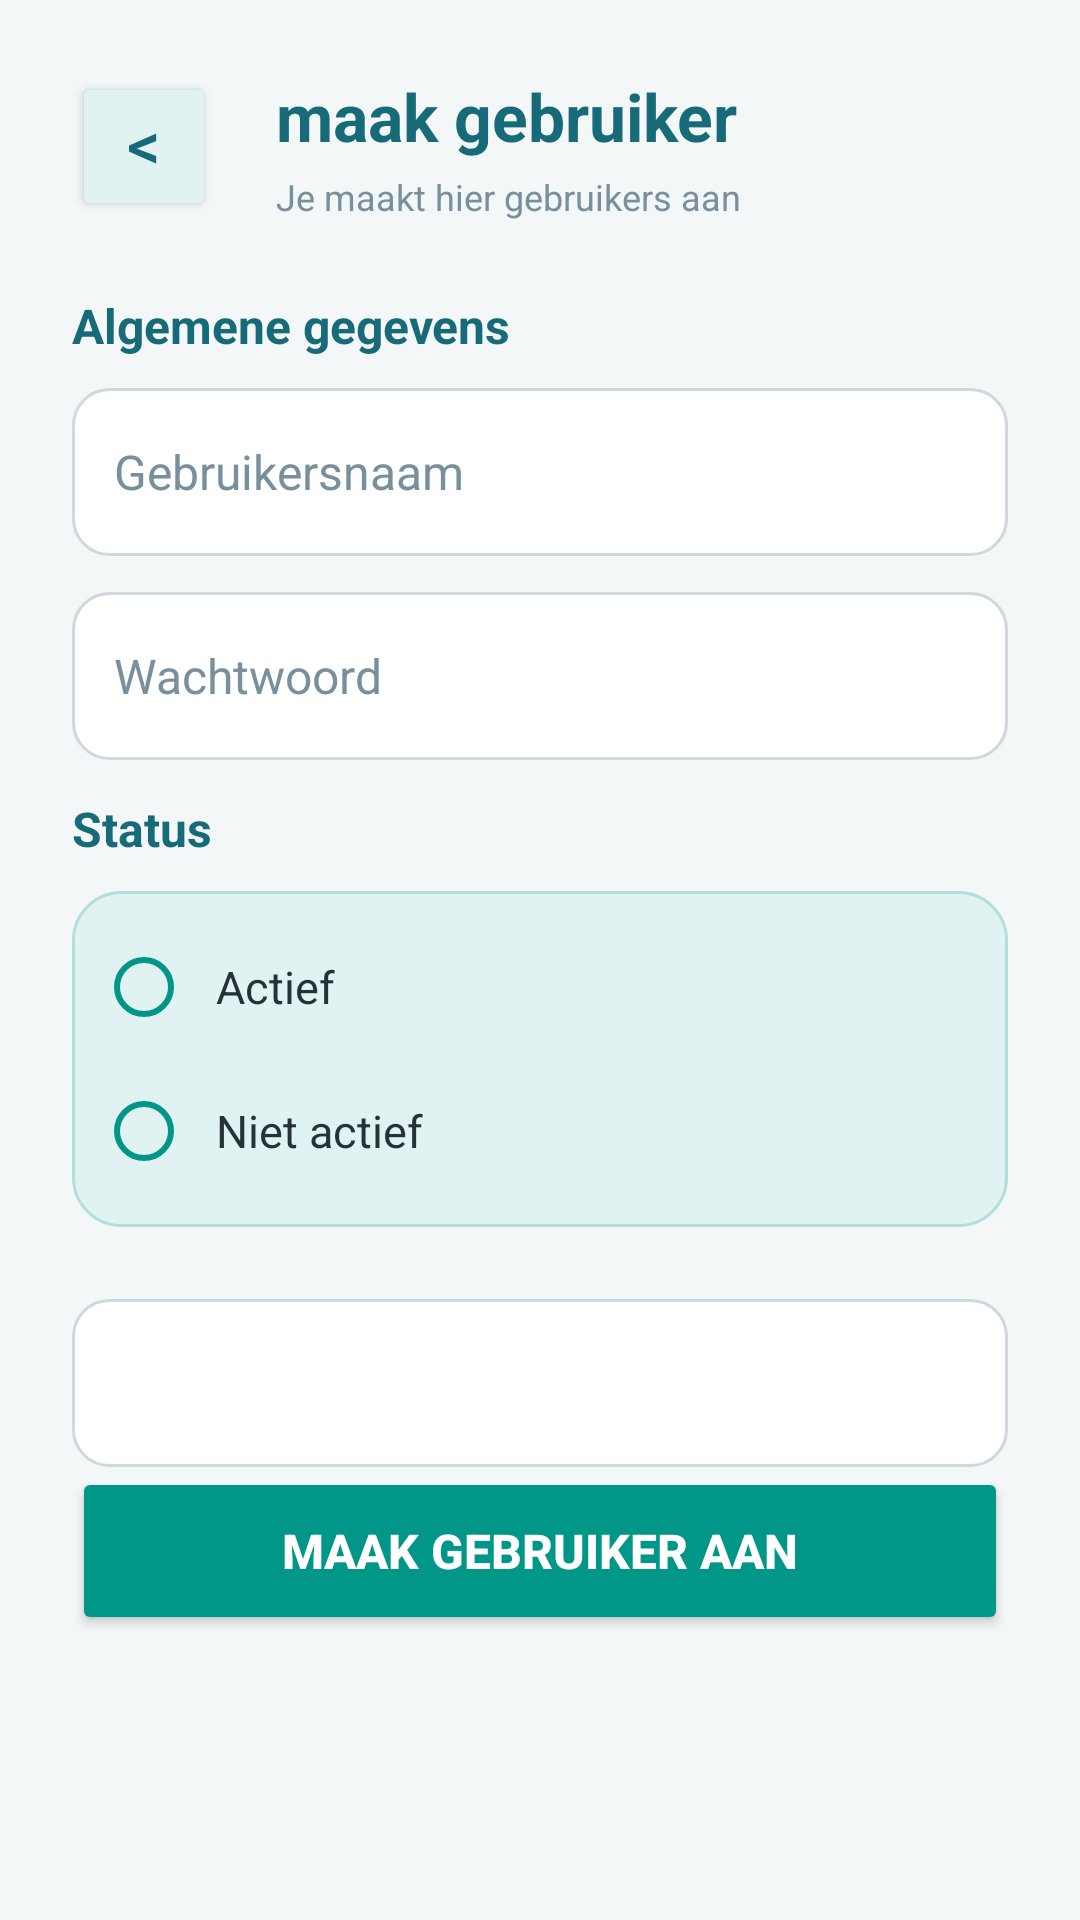

This screen was rendered from an Android layout file. Write that file and the resources it references.
<!-- AndroidManifest.xml: application theme Theme.CowManagementSystem -->
<!-- res/layout/activity_make_user.xml -->
<?xml version="1.0" encoding="utf-8"?>
<androidx.constraintlayout.widget.ConstraintLayout
    xmlns:android="http://schemas.android.com/apk/res/android"
    xmlns:app="http://schemas.android.com/apk/res-auto"
    xmlns:tools="http://schemas.android.com/tools"
    android:id="@+id/main"
    android:layout_width="match_parent"
    android:layout_height="match_parent"
    android:background="#F4F7F8"
    tools:context=".ui.theme.addCow">

    <ScrollView
        android:layout_width="0dp"
        android:layout_height="0dp"
        android:fillViewport="true"
        android:clipToPadding="false"
        app:layout_constraintTop_toTopOf="parent"
        app:layout_constraintBottom_toBottomOf="parent"
        app:layout_constraintStart_toStartOf="parent"
        app:layout_constraintEnd_toEndOf="parent">

        <LinearLayout
            android:layout_width="match_parent"
            android:layout_height="wrap_content"
            android:orientation="vertical"
            android:paddingStart="24dp"
            android:paddingEnd="24dp"
            android:paddingTop="24dp"
            android:paddingBottom="28dp">

            
        <LinearLayout
            android:layout_width="match_parent"
            android:layout_height="wrap_content"
            android:orientation="horizontal"
            android:gravity="center_vertical"
            android:layout_marginBottom="24dp">

            <Button
                android:id="@+id/btnBack"
                android:layout_width="48dp"
                android:layout_height="match_parent"
                android:gravity="center"
                android:includeFontPadding="false"
                android:text="@string/goBack"
                android:textColor="#176B78"
                android:textSize="22sp"
                android:backgroundTint="#E0F2F1" />

            <LinearLayout
                android:layout_width="0dp"
                android:layout_height="wrap_content"
                android:layout_weight="1"
                android:orientation="vertical"
                android:gravity="center"
                android:layout_marginStart="20dp">

                <TextView
                    android:layout_width="match_parent"
                    android:layout_height="wrap_content"
                    android:text="maak gebruiker"
                    android:textColor="#176B78"
                    android:textSize="22sp"
                    android:textStyle="bold"
                    android:gravity="" />

                <TextView
                    android:layout_width="match_parent"
                    android:layout_height="wrap_content"
                    android:text="Je maakt hier gebruikers aan"
                    android:textColor="#78909C"
                    android:textSize="12sp"
                    android:gravity=""
                    android:layout_marginTop="4dp" />

            </LinearLayout>
        </LinearLayout>
            
            <TextView
                android:id="@+id/textView2"
                android:layout_width="match_parent"
                android:layout_height="wrap_content"
                android:text="Algemene gegevens"
                android:textColor="#176B78"
                android:textSize="16sp"
                android:textStyle="bold"
                android:layout_marginBottom="10dp" />

            <EditText
                android:id="@+id/editTextDate6"
                android:layout_width="match_parent"
                android:layout_height="56dp"
                android:background="@drawable/bg_input"
                android:hint="Gebruikersnaam"
                android:inputType="text"
                android:paddingStart="14dp"
                android:paddingEnd="14dp"
                android:textColor="#263238"
                android:textColorHint="#78909C"
                android:textSize="16sp"
                android:singleLine="true"
                android:layout_marginBottom="12dp" />

            <TextView
                android:id="@+id/GebruikersnaamError"
                android:layout_width="wrap_content"
                android:layout_height="wrap_content"
                android:textColor="#F44336"
                android:textSize="14sp"
                android:visibility="gone"
                android:layout_marginBottom="12dp"/>

            <EditText
                android:id="@+id/editTextDate4"
                android:layout_width="match_parent"
                android:layout_height="56dp"
                android:background="@drawable/bg_input"
                android:hint="Wachtwoord"
                android:inputType="textPassword"
                android:paddingStart="14dp"
                android:paddingEnd="14dp"
                android:textColor="#263238"
                android:textColorHint="#78909C"
                android:textSize="16sp"
                android:singleLine="true"
                android:layout_marginBottom="12dp" />

            <TextView
                android:id="@+id/wachtwoordError"
                android:layout_width="wrap_content"
                android:layout_height="wrap_content"
                android:textColor="#F44336"
                android:textSize="14sp"
                android:visibility="gone"
                android:layout_marginBottom="12dp"/>

            <TextView
                android:id="@+id/textView2"
                android:layout_width="match_parent"
                android:layout_height="wrap_content"
                android:text="Status"
                android:textColor="#176B78"
                android:textSize="16sp"
                android:textStyle="bold"
                android:layout_marginBottom="10dp" />
            
            <RadioGroup
                android:id="@+id/genderGroup"
                android:layout_width="match_parent"
                android:layout_height="wrap_content"
                android:orientation="vertical"
                android:padding="8dp"
                android:background="@drawable/bg_option_group"
                android:layout_marginBottom="24dp">

                <RadioButton
                    android:id="@+id/radioButton11"
                    android:layout_width="match_parent"
                    android:layout_height="48dp"
                    android:buttonTint="#009688"
                    android:paddingStart="8dp"
                    android:text="Actief"
                    android:textColor="#263238"
                    android:textSize="15sp" />

                <RadioButton
                    android:id="@+id/radioButton10"
                    android:layout_width="match_parent"
                    android:layout_height="48dp"
                    android:buttonTint="#009688"
                    android:paddingStart="8dp"
                    android:text="Niet actief"
                    android:textColor="#263238"
                    android:textSize="15sp" />

            </RadioGroup>

            <TextView
                android:id="@+id/gebruikerStatusError"
                android:layout_width="wrap_content"
                android:layout_height="wrap_content"
                android:textColor="#F44336"
                android:textSize="14sp"
                android:visibility="gone"
                android:layout_marginBottom="12dp"/>


            <Spinner
                android:id="@+id/spinnerRoles"
                android:layout_width="match_parent"
                android:layout_height="56dp"
                android:paddingStart="12dp"
                android:paddingEnd="12dp"
                android:background="@drawable/bg_input"
                android:spinnerMode="dropdown" />


            <Button
                android:id="@+id/button"
                android:layout_width="match_parent"
                android:layout_height="56dp"
                android:backgroundTint="#009688"
                android:text="maak gebruiker aan"
                android:textColor="#FFFFFF"
                android:textSize="16sp"
                android:textStyle="bold"
                android:layout_marginBottom="8dp" />

        </LinearLayout>

    </ScrollView>

</androidx.constraintlayout.widget.ConstraintLayout>
<!-- resources referenced by this layout -->
<resources>
  <!-- drawable bg_input (drawable) -->
  <?xml version="1.0" encoding="utf-8"?>
  <shape xmlns:android="http://schemas.android.com/apk/res/android">
      <solid android:color="#FFFFFF" />
      <corners android:radius="12dp" />
      <stroke
          android:width="1dp"
          android:color="#CFD8DC" />
  </shape>
  <!-- drawable bg_option_group (drawable) -->
  <?xml version="1.0" encoding="utf-8"?>
  <shape xmlns:android="http://schemas.android.com/apk/res/android">
      <solid android:color="#E0F2F1" />
      <corners android:radius="16dp" />
      <stroke
          android:width="1dp"
          android:color="#B2DFDB" />
  </shape>
  <string name="goBack">&lt;</string>
  <style name="Theme.CowManagementSystem" parent="Theme.MaterialComponents.DayNight.NoActionBar" />
</resources>
